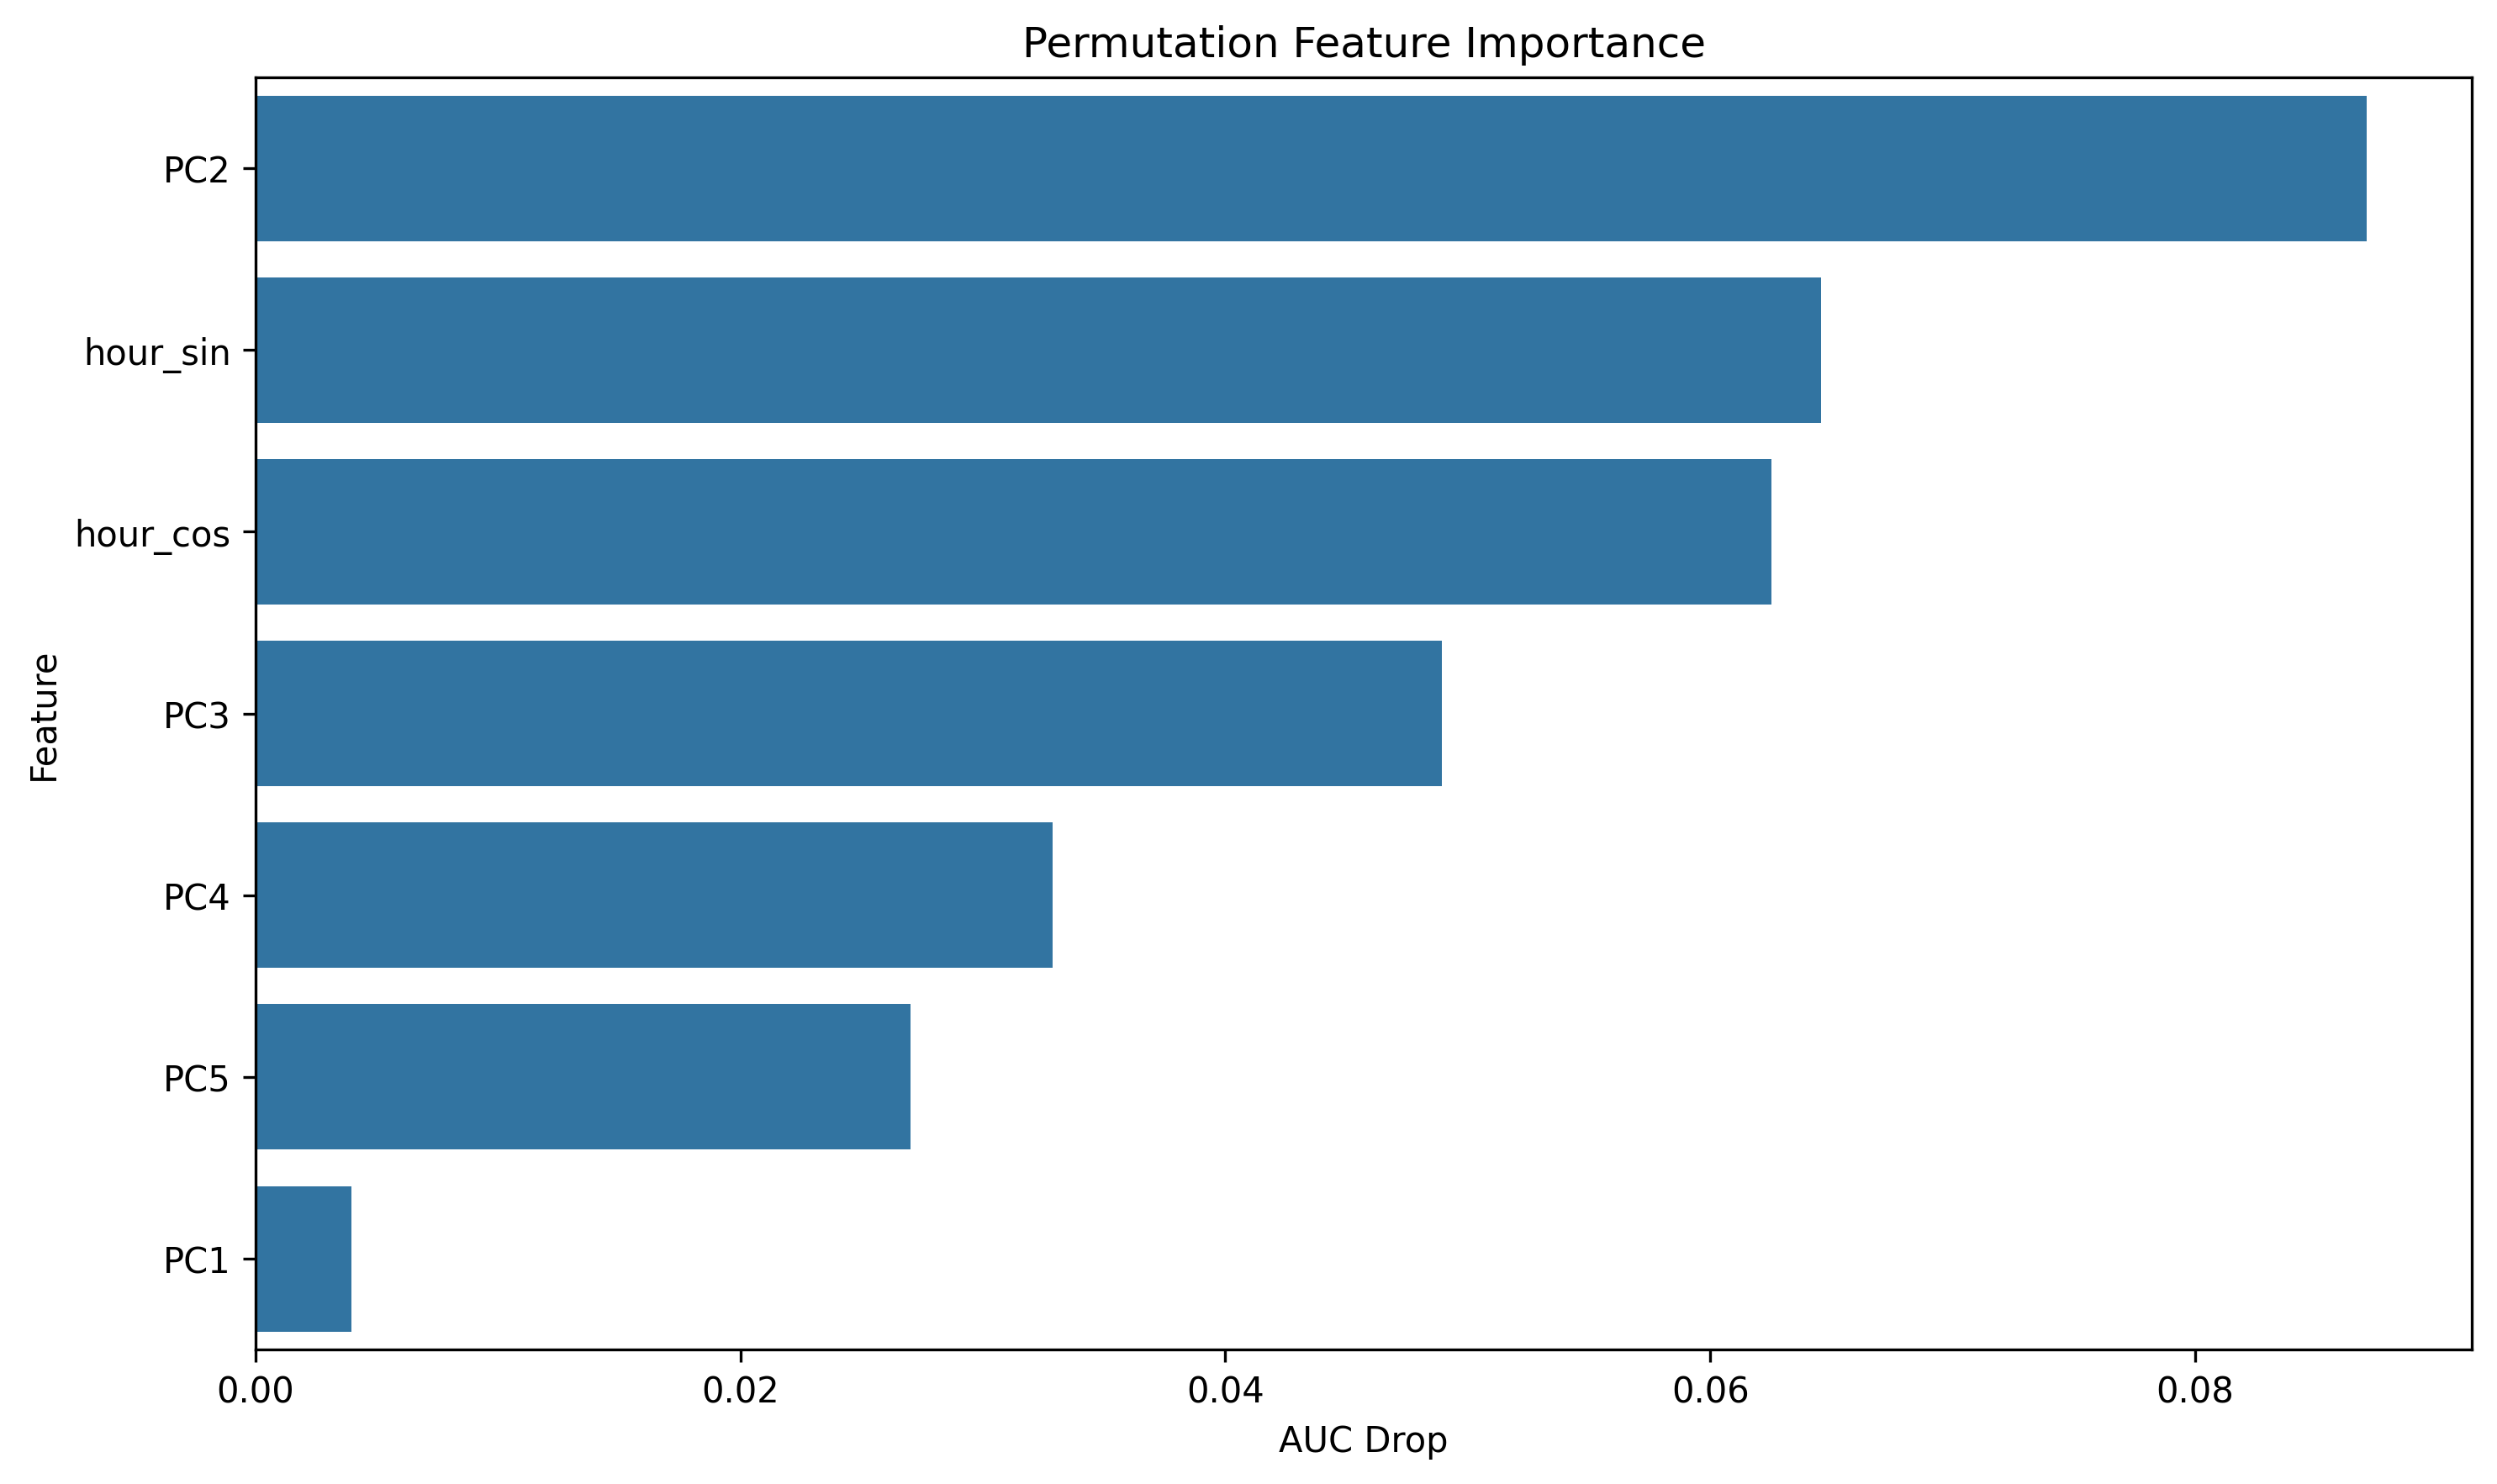

The data file committed next to this chart (first rows):
feature, importance
PC2, 0.08706
hour_sin, 0.06458
hour_cos, 0.06251
PC3, 0.04894
PC4, 0.03288
PC5, 0.02702
PC1, 0.003943
